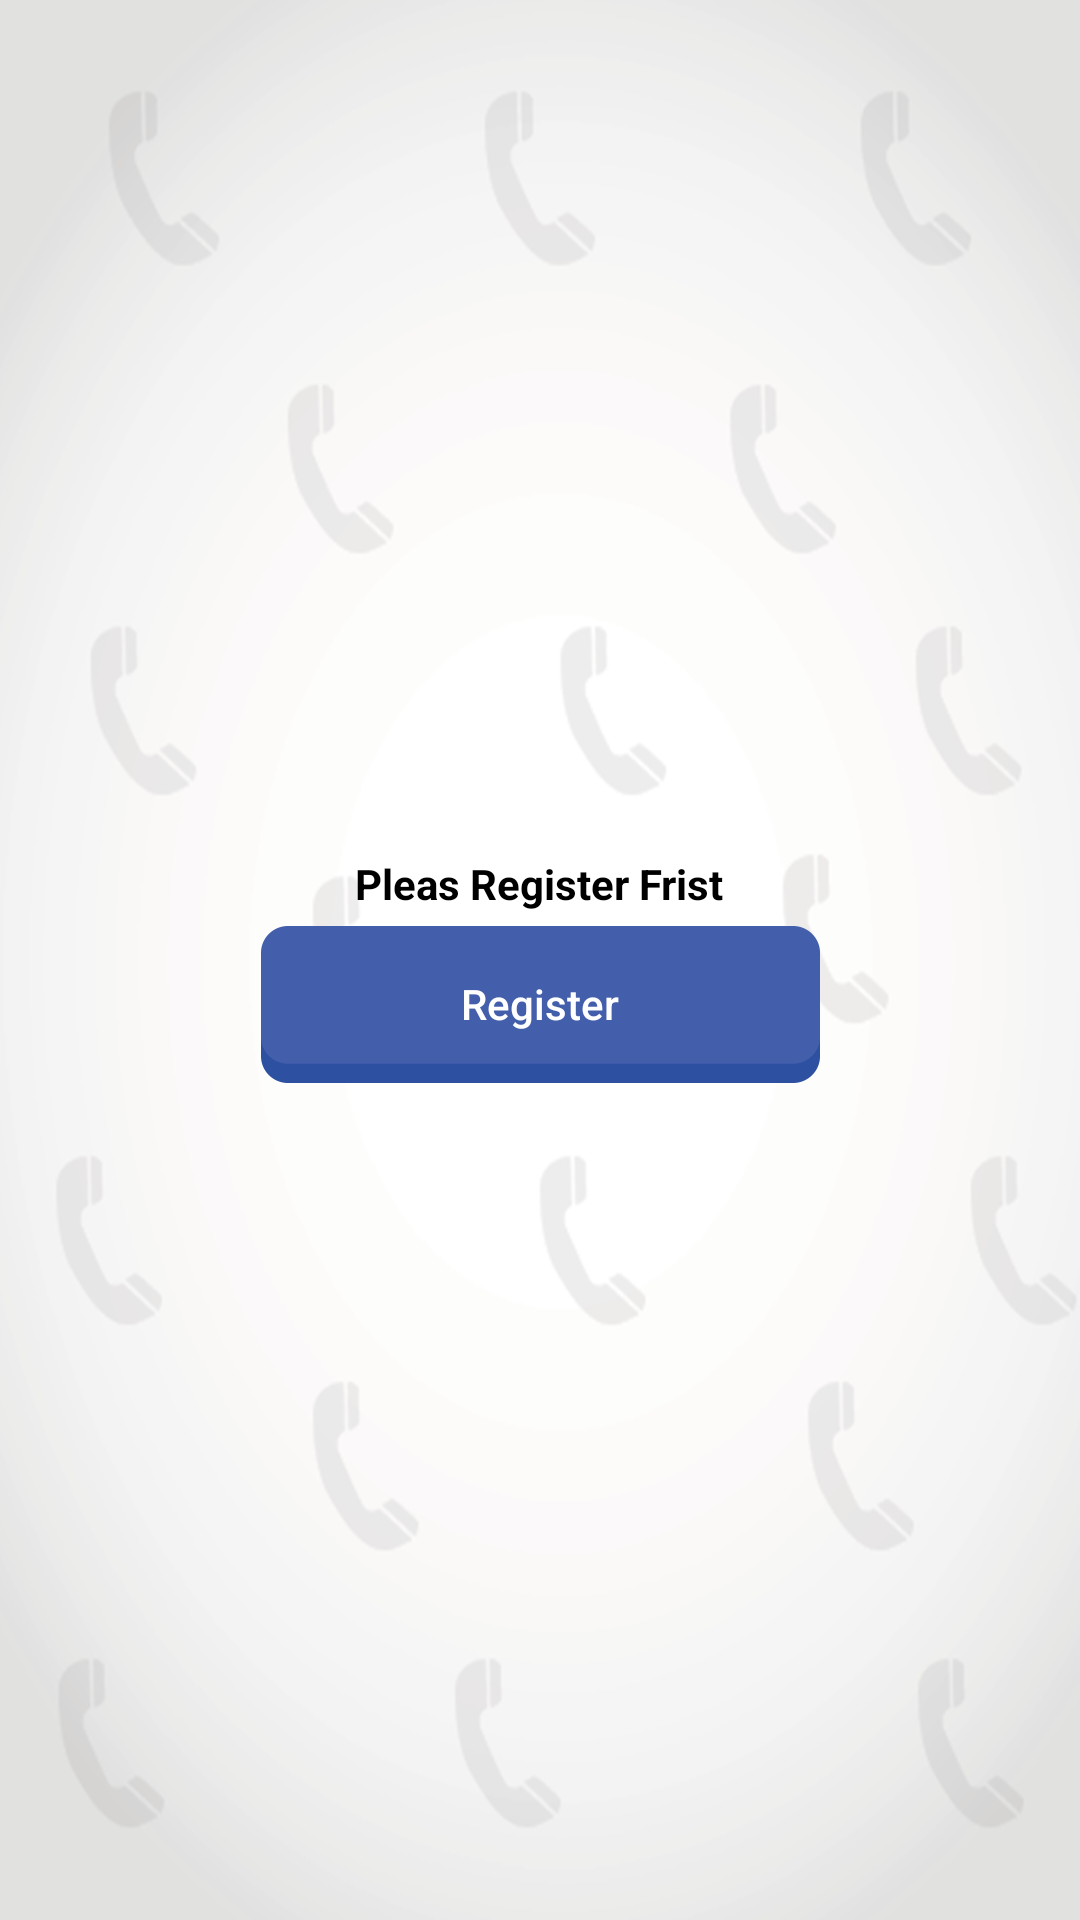

This screen was rendered from an Android layout file. Write that file and the resources it references.
<!-- AndroidManifest.xml: application theme FullscreenTheme -->
<!-- res/layout/activity_private_number.xml -->
<?xml version="1.0" encoding="utf-8"?>
<LinearLayout xmlns:android="http://schemas.android.com/apk/res/android"
    xmlns:app="http://schemas.android.com/apk/res-auto"
    xmlns:tools="http://schemas.android.com/tools"
    android:layout_width="match_parent"
    android:gravity="center"
    android:orientation="vertical"
    android:background="@drawable/back"
    android:layout_height="match_parent"
    tools:context="custom.number.phone.call.AskRegistration">
    <TextView
        android:id="@+id/textView2"
        android:layout_width="wrap_content"
        android:layout_height="wrap_content"
        android:layout_alignParentTop="true"
        android:layout_centerHorizontal="true"
        android:layout_marginTop="10dp"
        android:gravity="center"
        android:textAlignment="center"
        android:textColor="#000"
        android:textStyle="bold"
        android:textSize="@dimen/_15sdp"
        android:text="@string/pleas_register_frist" />

    <Button
        android:background="@drawable/button"
        android:textColor="#ffffff"
        android:layout_marginTop="@dimen/_10sdp"
        android:id="@+id/Register"
        android:layout_width="wrap_content"
        android:layout_height="wrap_content"
   android:textSize="@dimen/_15sdp"
        android:text="@string/registe"
        android:textAllCaps="false" />
</LinearLayout>
<!-- resources referenced by this layout -->
<resources>
  <!-- drawable back: png bitmap (drawable-hdpi, 36907 bytes) -->
  <!-- drawable button: png bitmap (drawable-hdpi, 1427 bytes) -->
  <string name="pleas_register_frist">Pleas Register Frist</string>
  <string name="registe">Register</string>
  <style name="FullscreenTheme" parent="AppTheme">
          <item name="android:actionBarStyle">@style/FullscreenActionBarStyle</item>
          <item name="android:windowActionBarOverlay">true</item>
          <item name="android:windowBackground">@null</item>
          <item name="metaButtonBarStyle">?android:attr/buttonBarStyle</item>
          <item name="metaButtonBarButtonStyle">?android:attr/buttonBarButtonStyle</item>
      </style>
  <style name="AppTheme" parent="Theme.AppCompat.Light.NoActionBar">
          
          <item name="colorPrimary">@color/colorPrimary</item>
          <item name="colorPrimaryDark">@color/colorPrimaryDark</item>
          <item name="colorAccent">@color/colorAccent</item>
      </style>
  <style name="FullscreenActionBarStyle" parent="Widget.AppCompat.ActionBar">
          <item name="android:background">@color/black_overlay</item>
      </style>
  <color name="colorPrimary">#3F51B5</color>
  <color name="colorPrimaryDark">#303F9F</color>
  <color name="colorAccent">#FF4081</color>
  <color name="black_overlay">#66000000</color>
</resources>
